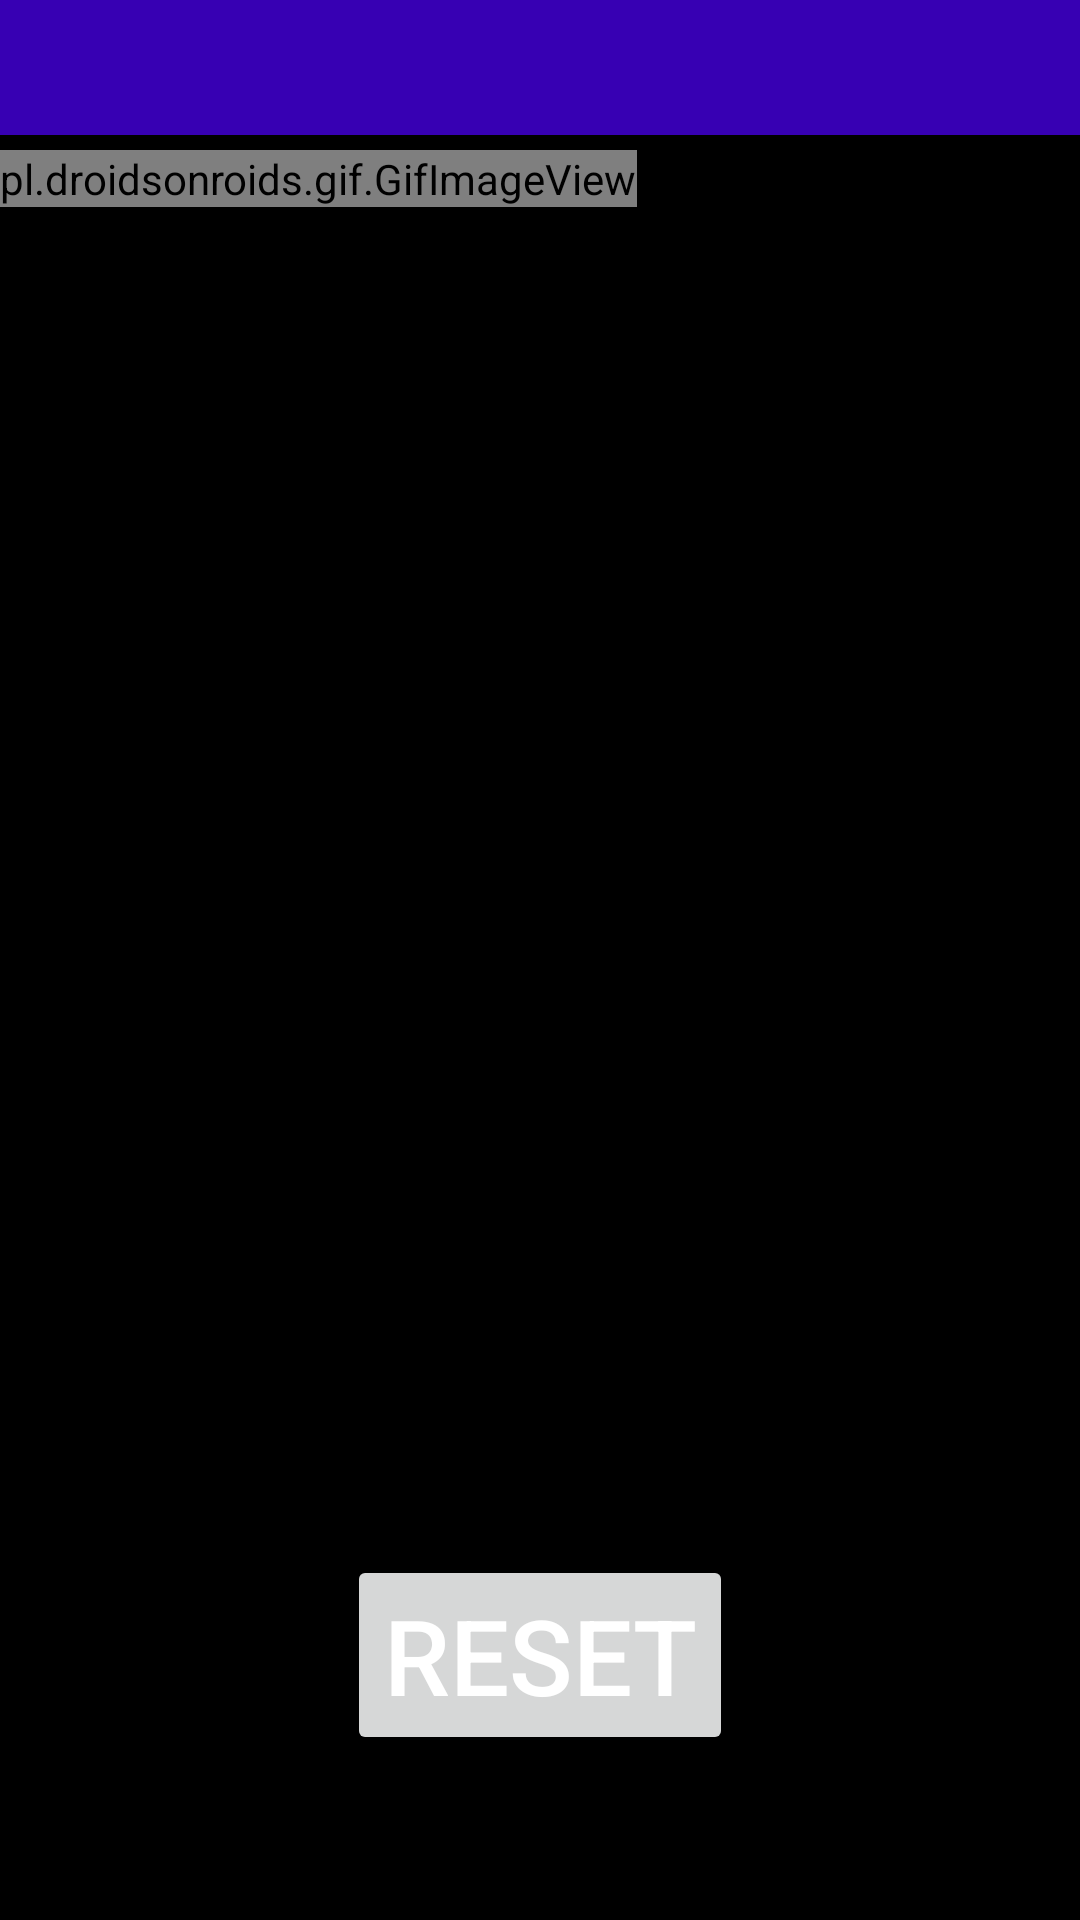

This screen was rendered from an Android layout file. Write that file and the resources it references.
<!-- AndroidManifest.xml: application theme Theme.CrossesAndZero -->
<!-- res/layout/activity_setting_krestiki.xml -->
<?xml version="1.0" encoding="utf-8"?>
<RelativeLayout
    xmlns:android="http://schemas.android.com/apk/res/android"
    xmlns:app="http://schemas.android.com/apk/res-auto"
    xmlns:tools="http://schemas.android.com/tools"
    android:layout_width="match_parent"
    android:layout_height="match_parent"
    tools:context=".KrestikiNoliki"
    android:background="@color/black">

    <RelativeLayout
        android:id="@+id/menuBar"
        android:layout_width="match_parent"
        android:layout_height="wrap_content"
        android:background="@color/purple_700">
        <ImageView
            android:id="@+id/on_back_pressed"
            android:layout_width="45dp"
            android:layout_height="45dp"
            android:src="@drawable/arrow_circle_left_24"/>


    </RelativeLayout>


    <Button
        android:id="@+id/btn_reset"
        android:layout_width="wrap_content"
        android:layout_height="wrap_content"
        android:layout_alignParentBottom="true"
        android:layout_centerHorizontal="true"
        android:layout_marginBottom="55dp"
        android:textSize="35sp"
        android:textColor="#FFFFFF"
        android:text="@string/reset"/>



    

    <pl.droidsonroids.gif.GifImageView
        android:layout_below="@+id/menuBar"
        android:layout_marginTop="5dp"
        android:layout_width="wrap_content"
        android:layout_height="wrap_content"
        android:src="@drawable/vinsent_vega"
        />


</RelativeLayout>
<!-- resources referenced by this layout -->
<resources>
  <string name="reset">Reset</string>
  <style name="Theme.CrossesAndZero" parent="Theme.MaterialComponents.DayNight.NoActionBar">
          
          <item name="colorPrimary">@color/purple_200</item>
          <item name="colorPrimaryVariant">@color/purple_700</item>
          <item name="colorOnPrimary">@color/white</item>
          
          <item name="colorSecondary">@color/teal_200</item>
          <item name="colorSecondaryVariant">@color/teal_700</item>
          <item name="colorOnSecondary">@color/black</item>
          
          <item name="android:statusBarColor">?attr/colorPrimaryVariant</item>
          
      </style>
  <!-- not gathered from this repository: default colours our renderer supplied (Android Studio template values) -->
  <color name="purple_200">#FFBB86FC</color>
  <color name="purple_700">#FF3700B3</color>
  <color name="teal_200">#FF03DAC5</color>
  <color name="teal_700">#FF018786</color>
  <color name="black">#FF000000</color>
  <color name="white">#FFFFFFFF</color>
</resources>
